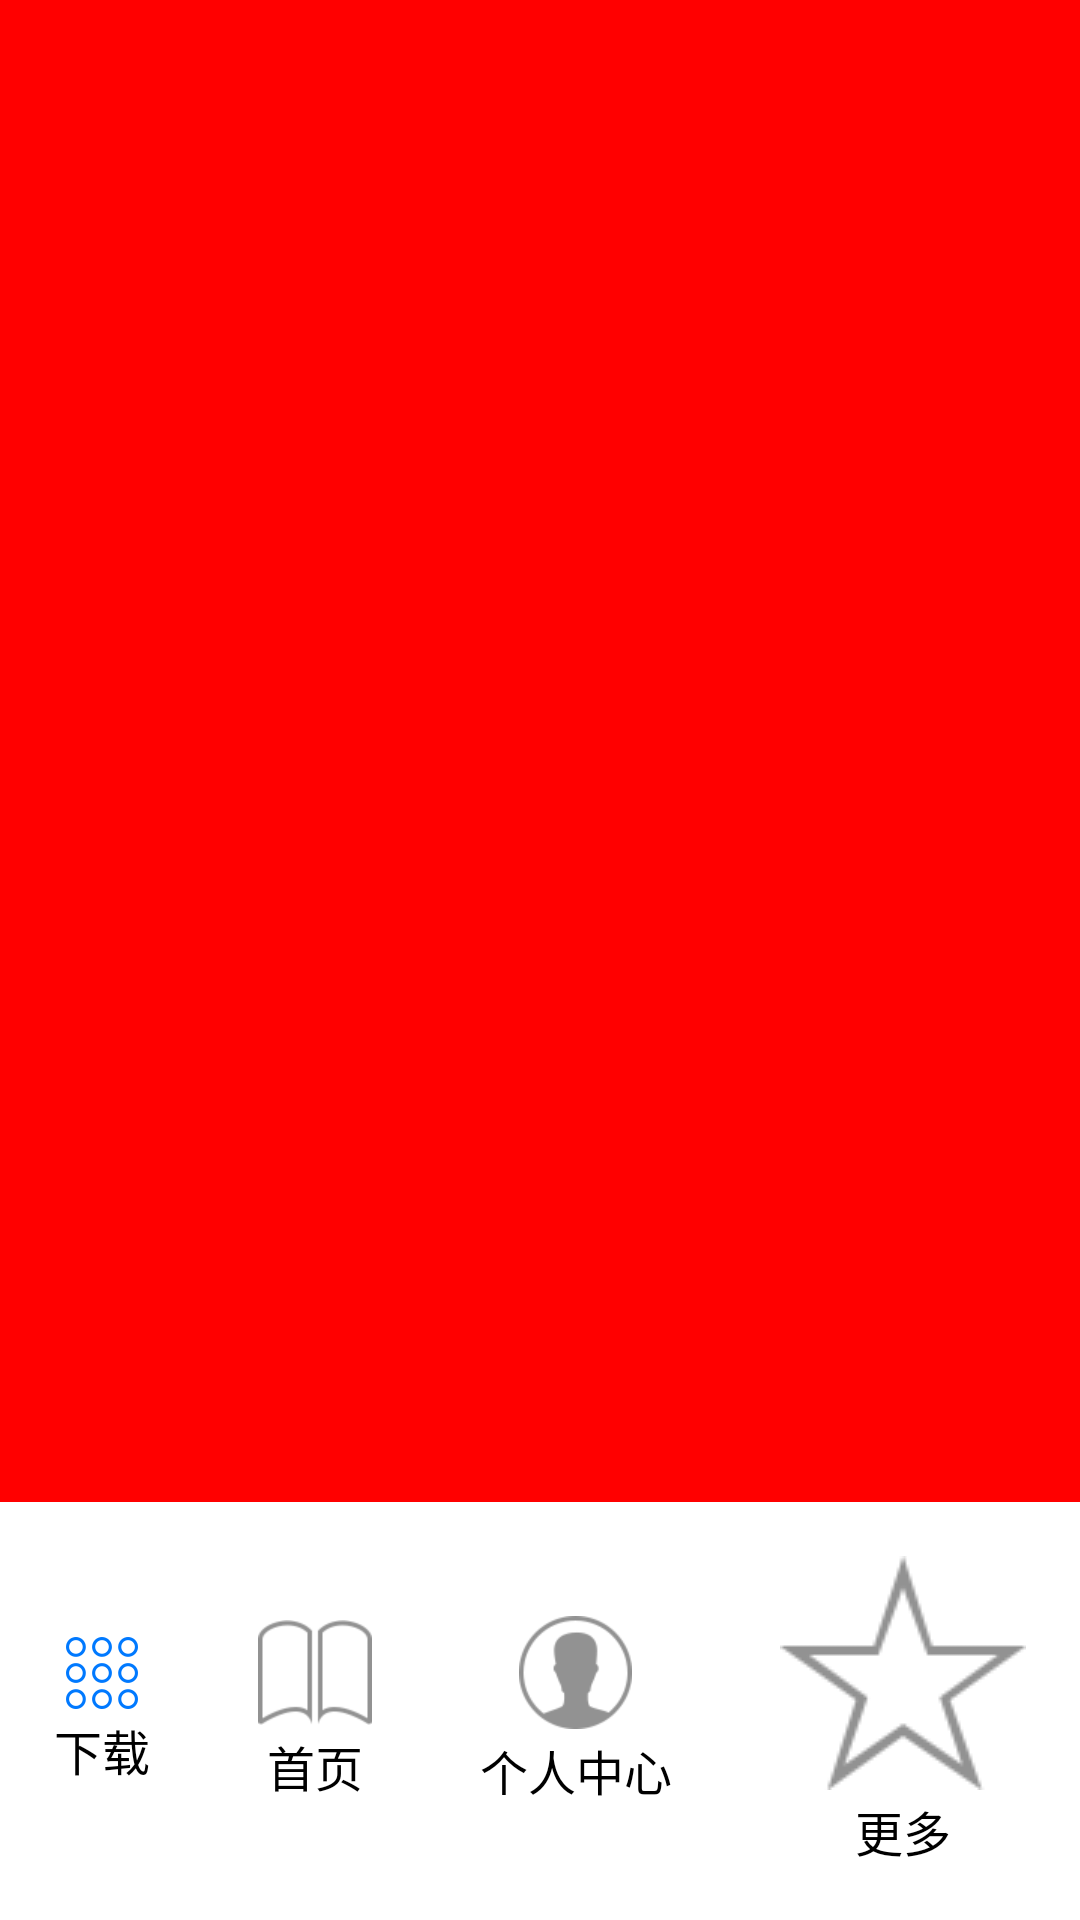

Layout XML and referenced resources for this Android screen:
<!-- AndroidManifest.xml: application theme AppTheme -->
<!-- res/layout/activity_main_back.xml -->
<?xml version="1.0" encoding="utf-8"?>
<LinearLayout xmlns:android="http://schemas.android.com/apk/res/android"
    android:layout_width="match_parent"
    android:layout_height="match_parent"
    android:fitsSystemWindows="true"
    android:orientation="vertical">
    
    <android.support.v4.view.ViewPager
        android:id="@+id/viewPager"
        android:layout_width="match_parent"
        android:layout_height="0dp"
        android:background="#FF0000"
        android:layout_weight="1">
    	    
    </android.support.v4.view.ViewPager>
    
    <RadioGroup
        android:id="@+id/radiogroup"
        android:layout_width="match_parent"
        android:layout_height="wrap_content"
        android:background="@drawable/shape_bottom_bg"
        android:orientation="horizontal">
        
        <RadioButton 
            android:id="@+id/rb_download_page"
            android:text="@string/download"
            style="@style/BottomTabStyle"
            android:drawableTop="@drawable/selector_collection"
            android:checked="true"/>
        
        <RadioButton 
            android:id="@+id/rb_home_page"
            android:drawableTop="@drawable/selector_homepage"
            android:text="@string/home_page"
            style="@style/BottomTabStyle"/>        
        
        <RadioButton
            android:id="@+id/rb_usercenter_page"
            android:text="@string/usercenter"
            android:drawableTop="@drawable/selector_usercenter"
            style="@style/BottomTabStyle"/>
        
        <RadioButton 
            android:id="@+id/rb_more_page"
            android:text="@string/more"
            android:drawableTop="@drawable/selector_more"
            style="@style/BottomTabStyle"/>
        
    </RadioGroup>

</LinearLayout>
<!-- resources referenced by this layout -->
<resources>
  <!-- drawable selector_collection (drawable) -->
  <?xml version="1.0" encoding="utf-8"?>
  <selector xmlns:android="http://schemas.android.com/apk/res/android" >
      <item android:state_checked="true" android:drawable="@drawable/more_light"></item>
  	<item android:drawable="@drawable/more_normal"></item>
  </selector>
  <!-- drawable selector_homepage (drawable) -->
  <?xml version="1.0" encoding="utf-8"?>
  <selector xmlns:android="http://schemas.android.com/apk/res/android" >
      <item android:state_checked="true" android:drawable="@drawable/homeicon_light"></item>
  	<item android:drawable="@drawable/homeicon_normal"></item>
  </selector>
  <!-- drawable selector_more (drawable) -->
  <?xml version="1.0" encoding="utf-8"?>
  <selector xmlns:android="http://schemas.android.com/apk/res/android" >
      <item android:state_checked="true" android:drawable="@drawable/collection_light"></item>
  	<item android:drawable="@drawable/collection_normal"></item>
  </selector>
  <!-- drawable selector_usercenter (drawable) -->
  <?xml version="1.0" encoding="utf-8"?>
  <selector xmlns:android="http://schemas.android.com/apk/res/android" >
      <item android:state_checked="true" android:drawable="@drawable/usercenter_light"></item>
  	<item android:drawable="@drawable/usercenter_normal"></item>
  </selector>
  <!-- drawable shape_bottom_bg (drawable) -->
  <?xml version="1.0" encoding="utf-8"?>
  <shape xmlns:android="http://schemas.android.com/apk/res/android" 
      android:shape="rectangle">
      <solid android:color="#FFFFFF"/>
  
  </shape>
  <string name="download">下载</string>
  <string name="home_page">首页</string>
  <string name="more">更多</string>
  <string name="usercenter">个人中心</string>
  <style name="BottomTabStyle">
  	    <item name="android:layout_width">wrap_content</item>
  	    <item name="android:layout_height">wrap_content</item>
  	    <item name="android:layout_gravity">center_vertical</item>
  	    <item name="android:button">@null</item>
  	    <item name="android:padding">15dp</item>
  	    <item name="android:layout_weight">1</item>
  	    <item name="android:gravity">center</item>
  	    <item name="android:layout_marginTop">3dp</item>
  	    <item name="android:layout_marginBottom">3dp</item>
  	    <item name="android:drawablePadding">2dp</item>
  	</style>
  <style name="AppTheme" parent="AppBaseTheme">
          
      </style>
  <!-- drawable more_light: png bitmap (drawable-xhdpi, 4040 bytes) -->
  <!-- drawable more_normal: png bitmap (drawable-xxhdpi, 4094 bytes) -->
  <!-- drawable homeicon_light: png bitmap (drawable-xhdpi, 1760 bytes) -->
  <!-- drawable homeicon_normal: png bitmap (drawable-xhdpi, 2254 bytes) -->
  <!-- drawable collection_light: png bitmap (drawable-xxhdpi, 2892 bytes) -->
  <!-- drawable collection_normal: png bitmap (drawable, 2878 bytes) -->
  <!-- drawable usercenter_light: png bitmap (drawable-xxhdpi, 3085 bytes) -->
  <!-- drawable usercenter_normal: png bitmap (drawable-xhdpi, 3180 bytes) -->
  <style name="AppBaseTheme" parent="android:Theme.Light">
          
      </style>
</resources>
